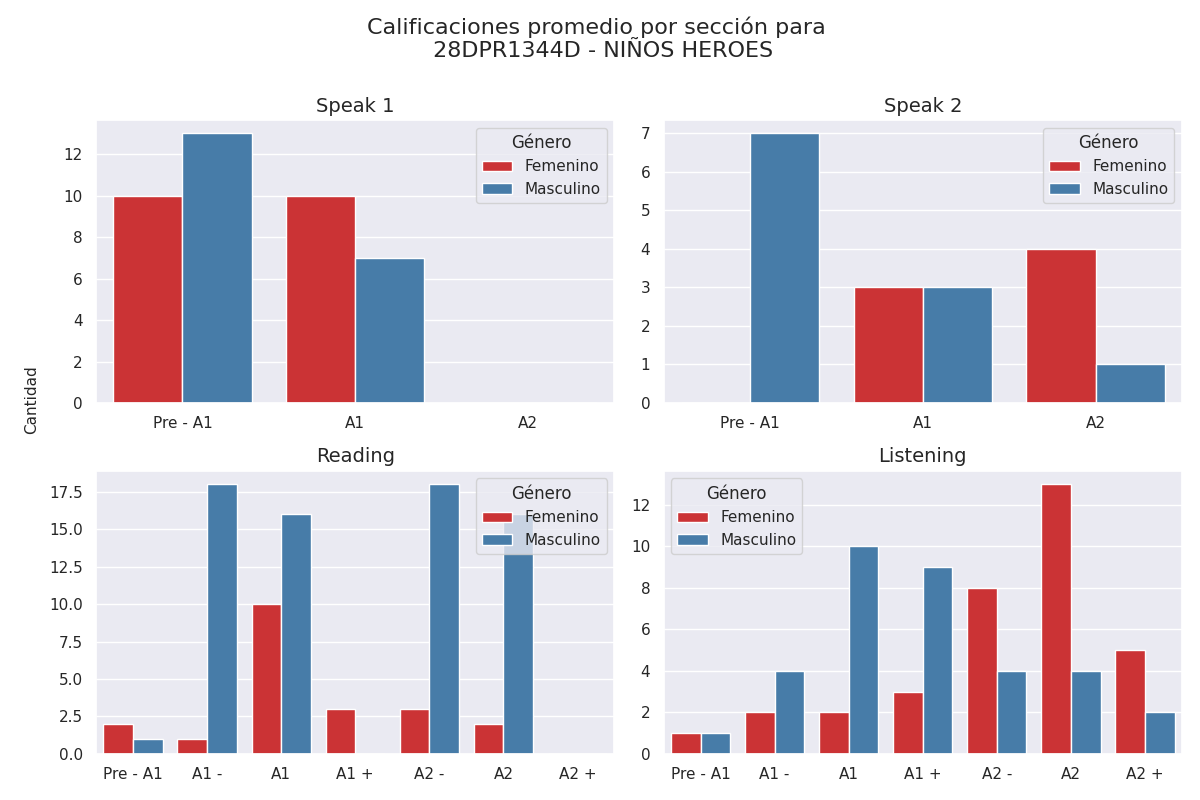

Source data for this figure (header and first rows):
seccion, calificacion, cantidad, genero
speak 1, Pre - A1, 10, 0
speak 1, A1, 10, 0
speak 1, A2, 0, 0
speak 1, Pre - A1, 13, 1
speak 1, A1, 7, 1
speak 1, A2, 0, 1
speak 2, Pre - A1, 0, 0
speak 2, A1, 3, 0
speak 2, A2, 4, 0
speak 2, Pre - A1, 7, 1
speak 2, A1, 3, 1
speak 2, A2, 1, 1
reading, Pre - A1, 2, 0
reading, A1 -, 1, 0
reading, A1, 10, 0
reading, A1 +, 3, 0
reading, A2 -, 3, 0
reading, A2, 2, 0
reading, A2 +, 0, 0
reading, Pre - A1, 1, 1
reading, A1 -, 18, 1
reading, A1, 16, 1
reading, A1 +, 0, 1
reading, A2 -, 18, 1
reading, A2, 16, 1
reading, A2 +, 0, 1
listening, Pre - A1, 1, 0
listening, A1 -, 2, 0
listening, A1, 2, 0
listening, A1 +, 3, 0
listening, A2 -, 8, 0
listening, A2, 13, 0
listening, A2 +, 5, 0
listening, Pre - A1, 1, 1
listening, A1 -, 4, 1
listening, A1, 10, 1
listening, A1 +, 9, 1
listening, A2 -, 4, 1
listening, A2, 4, 1
listening, A2 +, 2, 1
